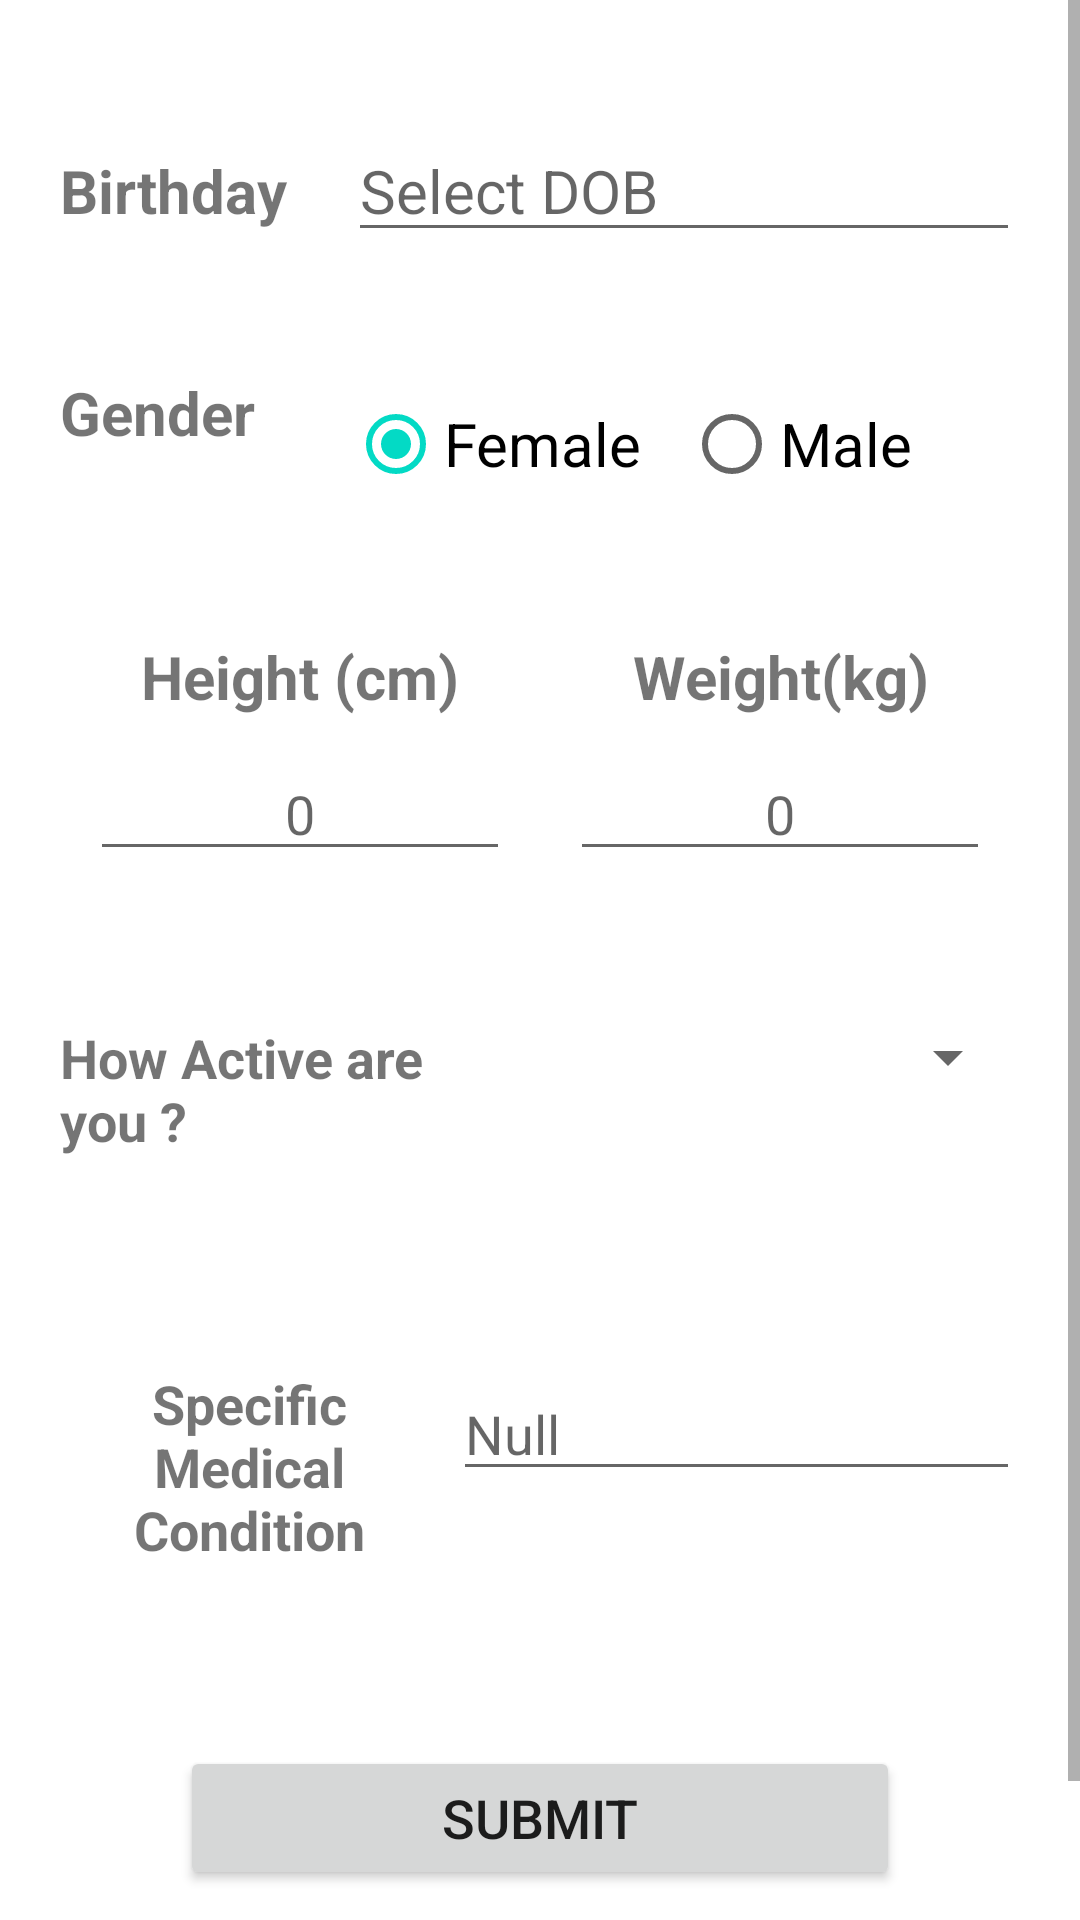

Here is an Android app screen rendered from its layout file. Give the layout XML and the strings, colors and styles it references.
<!-- AndroidManifest.xml: application theme Theme.HelloDr -->
<!-- res/layout/fragment_profile.xml -->
<?xml version="1.0" encoding="utf-8"?>
<LinearLayout xmlns:android="http://schemas.android.com/apk/res/android"
    xmlns:app="http://schemas.android.com/apk/res-auto"
    xmlns:tools="http://schemas.android.com/tools"
    android:layout_width="match_parent"
    android:layout_height="match_parent"
    tools:context=".ui.profile.ProfileFragment"
    android:orientation="vertical">

    <ScrollView
        android:layout_width="match_parent"
        android:layout_height="wrap_content">

        <LinearLayout
            android:layout_width="match_parent"
            android:layout_height="wrap_content"
            android:orientation="vertical"
            android:padding="20dp">

            <LinearLayout
                android:layout_width="match_parent"
                android:layout_height="wrap_content"
                android:weightSum="10"
                android:paddingVertical="20dp">

                <TextView
                    android:layout_width="0dp"
                    android:layout_height="wrap_content"
                    android:text="Birthday "
                    android:textSize="20dp"
                    android:textStyle="bold"
                    android:layout_weight="3"/>
                <EditText
                    android:id="@+id/etBirthday"
                    android:layout_width="0dp"
                    android:layout_height="wrap_content"
                    android:layout_weight="7"
                    android:hint="Select DOB"
                    android:clickable="true"
                    android:textColor="@color/black"
                    android:focusable="false"
                    android:inputType="textCapWords"
                    android:textSize="20dp"/>
                
            </LinearLayout>

            <LinearLayout
                android:layout_width="match_parent"
                android:layout_height="wrap_content"
                android:weightSum="10"
                android:paddingVertical="20dp">

                <TextView
                    android:layout_width="0dp"
                    android:layout_height="wrap_content"
                    android:text="Gender "
                    android:textSize="20dp"
                    android:textStyle="bold"
                    android:layout_weight="3"/>
                <RadioGroup
                    android:id="@+id/radiogrpGender"
                    android:layout_width="0dp"
                    android:layout_height="wrap_content"
                    android:orientation="horizontal"
                    android:layout_weight="7"
                    android:weightSum="10">

                    <RadioButton
                        android:id="@+id/radioFemale"
                        android:layout_width="0dp"
                        android:layout_height="wrap_content"
                        android:layout_weight="5"
                        android:text="Female"
                        android:checked="true"
                        android:textSize="20dp"/>
                    <RadioButton
                        android:id="@+id/radioMale"
                        android:layout_width="0dp"
                        android:layout_height="wrap_content"
                        android:layout_weight="5"
                        android:text="Male"
                        android:textSize="20dp"/>
                </RadioGroup>
            </LinearLayout>

            <LinearLayout
                android:layout_width="match_parent"
                android:layout_height="wrap_content"
                android:weightSum="10"
                android:paddingVertical="20dp">

                <LinearLayout
                    android:layout_width="match_parent"
                    android:layout_height="match_parent"
                    android:layout_weight="5"
                    android:paddingHorizontal="10dp"
                    android:orientation="vertical">

                    <TextView
                        android:layout_width="match_parent"
                        android:layout_height="wrap_content"
                        android:text="Height (cm)"
                        android:textStyle="bold"
                        android:textSize="20dp"
                        android:gravity="center"/>
                    <EditText
                        android:id="@+id/etHeight"
                        android:layout_width="match_parent"
                        android:layout_height="wrap_content"
                        android:textSize="18dp"
                        android:hint="0"
                        android:textColor="@color/black"
                        android:paddingTop="20dp"
                        android:inputType="number"
                        android:maxLength="3"
                        android:gravity="center"/>
                </LinearLayout>

                <LinearLayout
                    android:layout_width="match_parent"
                    android:layout_height="match_parent"
                    android:layout_weight="5"
                    android:paddingHorizontal="10dp"
                    android:orientation="vertical">

                    <TextView
                        android:layout_width="match_parent"
                        android:layout_height="wrap_content"
                        android:text="Weight(kg)"
                        android:textStyle="bold"
                        android:textSize="20dp"
                        android:gravity="center"/>
                    <EditText
                        android:id="@+id/etWeight"
                        android:layout_width="match_parent"
                        android:layout_height="wrap_content"
                        android:textSize="18dp"
                        android:paddingTop="20dp"
                        android:hint="0"
                        android:textColor="@color/black"
                        android:inputType="number"
                        android:maxLength="3"
                        android:gravity="center"/>
                </LinearLayout>
            </LinearLayout>

            <LinearLayout
                android:layout_width="match_parent"
                android:layout_height="wrap_content"
                android:weightSum="10"
                android:paddingVertical="20dp"
                android:layout_marginVertical="10dp">

                <TextView
                    android:layout_width="0dp"
                    android:layout_height="wrap_content"
                    android:text="How Active are you ?"
                    android:textSize="18dp"
                    android:textStyle="bold"
                    android:layout_weight="5"/>
                <Spinner
                    android:id="@+id/spinnerActive"
                    android:layout_width="0dp"
                    android:layout_height="wrap_content"
                    android:layout_weight="5"
                    android:textColor="@color/black"
                    android:textSize="18dp"/>
            </LinearLayout>

            <LinearLayout
                android:layout_width="match_parent"
                android:layout_height="wrap_content"
                android:weightSum="10"
                android:paddingVertical="20dp"
                android:layout_marginTop="20dp">

                <TextView
                    android:layout_width="0dp"
                    android:layout_height="wrap_content"
                    android:text="Specific Medical Condition"
                    android:textSize="18dp"
                    android:textStyle="bold"
                    android:layout_weight="4"
                    android:gravity="center"
                    android:layout_gravity="center"/>
                <EditText
                    android:id="@+id/etSpecificMedical"
                    android:layout_width="0dp"
                    android:layout_height="wrap_content"
                    android:layout_weight="6"
                    android:hint="Null"
                    android:layout_marginLeft="5dp"
                    android:textColor="@color/black"
                    android:inputType="textMultiLine"
                    android:scrollbars="vertical"
                    android:textSize="18dp"/>
            </LinearLayout>

            <Button
                android:id="@+id/btnSubmit"
                android:layout_width="match_parent"
                android:layout_height="wrap_content"
                android:text="submit"
                android:textSize="18dp"
                android:layout_margin="40dp"/>


        </LinearLayout>
    </ScrollView>


</LinearLayout>
<!-- resources referenced by this layout -->
<resources>
  <color name="black">#FF000000</color>
  <style name="Theme.HelloDr" parent="Theme.MaterialComponents.DayNight.DarkActionBar">
          
          <item name="colorPrimary">@color/purple_500</item>
          <item name="colorPrimaryVariant">@color/purple_700</item>
          <item name="colorOnPrimary">@color/white</item>
          
          <item name="colorSecondary">@color/teal_200</item>
          <item name="colorSecondaryVariant">@color/teal_700</item>
          <item name="colorOnSecondary">@color/white</item>
          
          <item name="android:statusBarColor" tools:targetApi="l">?attr/colorPrimaryVariant</item>
          
      </style>
  <color name="purple_500">#FF6200EE</color>
  <color name="purple_700">#FF3700B3</color>
  <color name="white">#FFFFFFFF</color>
  <color name="teal_200">#FF03DAC5</color>
  <color name="teal_700">#FF018786</color>
</resources>
